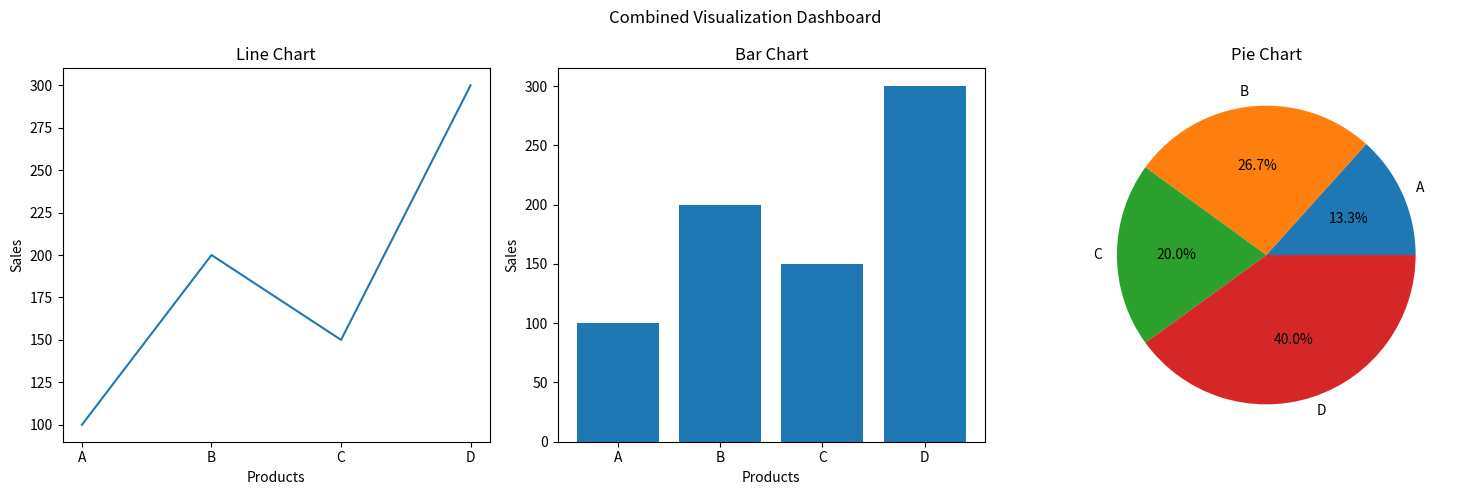

Source code (Python):
'''
9. Combined Visualization Dashboard
Scenario:
sales = np.array([100, 200, 150, 300])
products = ["A", "B", "C", "D"]
Task:
● Create DataFrame
● Plot:
○ Line graph (trend)
○ Bar chart (comparison)
○ Pie chart (distribution)
● Show all in single figure (subplots)
'''

#importing modules
import numpy as np
import pandas as pd
import matplotlib.pyplot as plt

#data
sales = np.array([100, 200, 150, 300])
products = ["A", "B", "C", "D"]

#creating data frame
df = pd.DataFrame({"Products": products, "Sales": sales})

#creating subplots
fig, axes = plt.subplots(1, 3, figsize=(15, 5))

#1. Line graph
axes[0].plot(df['Products'], df['Sales'])
axes[0].set_title("Line Chart")
axes[0].set_xlabel("Products")
axes[0].set_ylabel("Sales")

#2. Bar chart
axes[1].bar(df['Products'], df['Sales'])
axes[1].set_title("Bar Chart")
axes[1].set_xlabel("Products")
axes[1].set_ylabel("Sales")

#3. Pie chart
axes[2].pie(df['Sales'], labels=df['Products'], autopct='%1.1f%%')
axes[2].set_title("Pie Chart")

#main title
plt.suptitle("Combined Visualization Dashboard")

plt.tight_layout()
plt.show()
